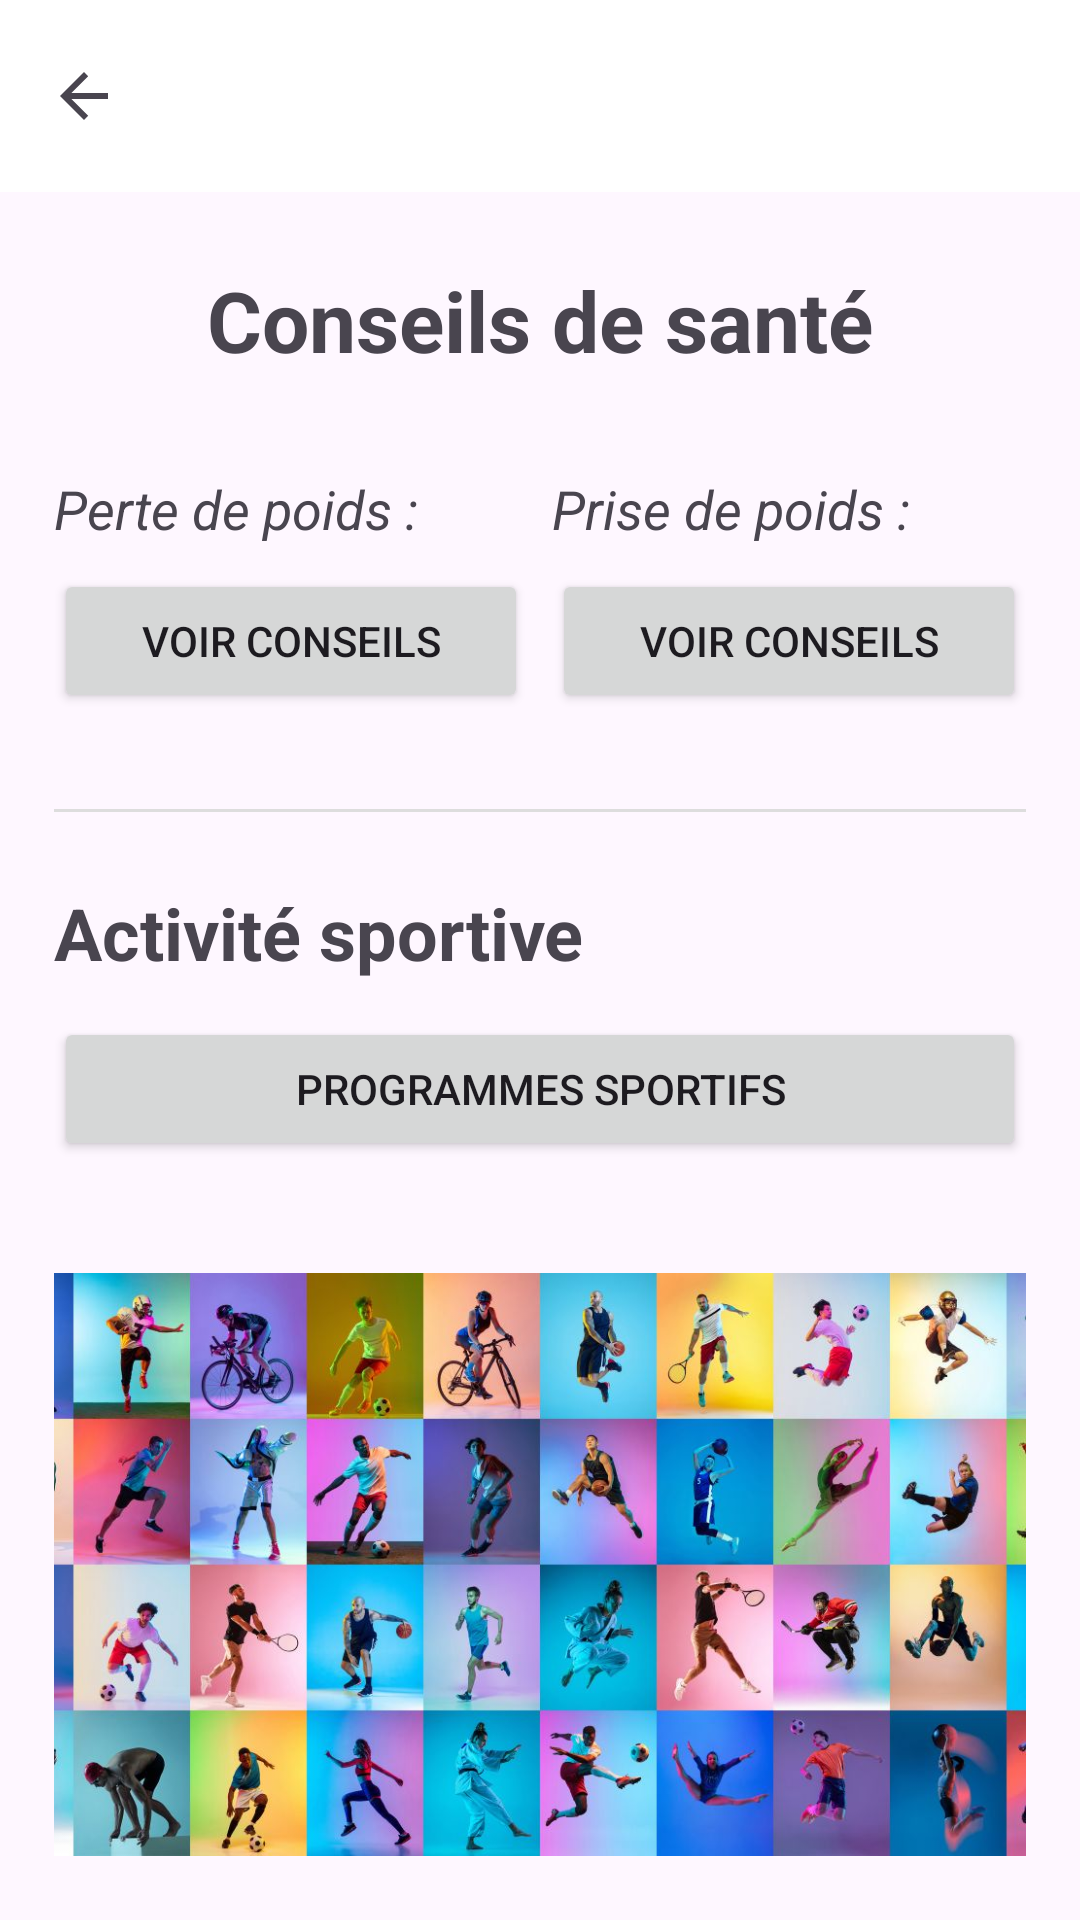

Android layout source for this screen:
<!-- AndroidManifest.xml: application theme Theme.ICM_calculator -->
<!-- res/layout/conseils_sante.xml -->
<?xml version="1.0" encoding="utf-8"?>
<androidx.constraintlayout.widget.ConstraintLayout
    xmlns:android="http://schemas.android.com/apk/res/android"
    xmlns:app="http://schemas.android.com/apk/res-auto"
    xmlns:tools="http://schemas.android.com/tools"
    android:layout_width="match_parent"
    android:layout_height="match_parent"
    android:id="@+id/conseilsSante">

    <com.google.android.material.appbar.AppBarLayout
        android:id="@+id/appBarLayout"
        android:layout_width="match_parent"
        android:layout_height="wrap_content"
        app:layout_constraintTop_toTopOf="parent">

        <androidx.appcompat.widget.Toolbar
            android:id="@+id/my_toolbar"
            android:layout_width="match_parent"
            android:layout_height="?attr/actionBarSize"
            android:background="@color/white"
            app:navigationIcon="?attr/homeAsUpIndicator"
            app:navigationIconTint="@color/black"
            app:title="" />
    </com.google.android.material.appbar.AppBarLayout>

    <androidx.constraintlayout.widget.Guideline
        android:id="@+id/guidelineLeft"
        android:layout_width="wrap_content"
        android:layout_height="wrap_content"
        android:orientation="vertical"
        app:layout_constraintGuide_percent="0.05" />

    <androidx.constraintlayout.widget.Guideline
        android:id="@+id/guidelineRight"
        android:layout_width="wrap_content"
        android:layout_height="wrap_content"
        android:orientation="vertical"
        app:layout_constraintGuide_percent="0.95" />

    <TextView
        android:id="@+id/titre"
        android:layout_width="0dp"
        android:layout_height="wrap_content"
        android:layout_marginTop="24dp"
        android:text="@string/Conseil"
        android:textAlignment="center"
        android:textSize="28sp"
        android:textStyle="bold"
        app:layout_constraintEnd_toStartOf="@+id/guidelineRight"
        app:layout_constraintStart_toStartOf="@+id/guidelineLeft"
        app:layout_constraintTop_toBottomOf="@+id/appBarLayout" />

    <TextView
        android:id="@+id/perteLabel"
        android:layout_width="wrap_content"
        android:layout_height="wrap_content"
        android:layout_marginTop="32dp"
        android:text="@string/Perte"
        android:textSize="18sp"
        android:textStyle="italic"
        app:layout_constraintStart_toStartOf="@+id/guidelineLeft"
        app:layout_constraintTop_toBottomOf="@+id/titre" />

    <Button
        android:id="@+id/button2"
        android:layout_width="0dp"
        android:layout_height="wrap_content"
        android:layout_marginTop="8dp"
        android:layout_marginEnd="8dp"
        android:text="Voir Conseils"
        app:layout_constraintEnd_toStartOf="@+id/button3"
        app:layout_constraintStart_toStartOf="@+id/guidelineLeft"
        app:layout_constraintTop_toBottomOf="@+id/perteLabel" />

    <TextView
        android:id="@+id/priseLabel"
        android:layout_width="wrap_content"
        android:layout_height="wrap_content"
        android:text="@string/Gain"
        android:textSize="18sp"
        android:textStyle="italic"
        app:layout_constraintBaseline_toBaselineOf="@+id/perteLabel"
        app:layout_constraintStart_toStartOf="@+id/button3" />

    <Button
        android:id="@+id/button3"
        android:layout_width="0dp"
        android:layout_height="wrap_content"
        android:text="Voir Conseils"
        app:layout_constraintEnd_toStartOf="@+id/guidelineRight"
        app:layout_constraintStart_toEndOf="@+id/button2"
        app:layout_constraintTop_toTopOf="@+id/button2" />

    <View
        android:id="@+id/divider"
        android:layout_width="0dp"
        android:layout_height="1dp"
        android:layout_marginTop="32dp"
        android:background="#DDDDDD"
        app:layout_constraintEnd_toEndOf="@id/guidelineRight"
        app:layout_constraintStart_toStartOf="@id/guidelineLeft"
        app:layout_constraintTop_toBottomOf="@id/button2" />

    <TextView
        android:id="@+id/titreSport"
        android:layout_width="wrap_content"
        android:layout_height="wrap_content"
        android:layout_marginTop="24dp"
        android:text="@string/sport"
        android:textSize="24sp"
        android:textStyle="bold"
        app:layout_constraintStart_toStartOf="@+id/guidelineLeft"
        app:layout_constraintTop_toBottomOf="@+id/divider" />

    <Button
        android:id="@+id/buttonSport"
        android:layout_width="0dp"
        android:layout_height="wrap_content"
        android:layout_marginTop="12dp"
        android:text="Programmes sportifs"
        app:layout_constraintEnd_toStartOf="@+id/guidelineRight"
        app:layout_constraintStart_toStartOf="@+id/guidelineLeft"
        app:layout_constraintTop_toBottomOf="@+id/titreSport" />

    <ImageView
        android:id="@+id/imageView"
        android:layout_width="0dp"
        android:layout_height="200dp"
        android:layout_marginTop="32dp"
        android:layout_marginBottom="16dp"
        android:scaleType="centerInside"
        app:layout_constraintBottom_toBottomOf="parent"
        app:layout_constraintEnd_toStartOf="@+id/guidelineRight"
        app:layout_constraintStart_toStartOf="@+id/guidelineLeft"
        app:layout_constraintTop_toBottomOf="@+id/buttonSport"
        app:srcCompat="@drawable/multisports"
        tools:ignore="ContentDescription" />

</androidx.constraintlayout.widget.ConstraintLayout>
<!-- resources referenced by this layout -->
<resources>
  <color name="black">#000000</color>
  <color name="white">#FFFFFF</color>
  <!-- drawable multisports: jpg bitmap (drawable, 101970 bytes) -->
  <string name="Conseil">Conseils de santé</string>
  <string name="Gain">Prise de poids :</string>
  <string name="Perte">Perte de poids :</string>
  <string name="sport">Activité sportive</string>
  <style name="Theme.ICM_calculator" parent="Base.Theme.ICM_calculator" />
  <style name="Base.Theme.ICM_calculator" parent="Theme.Material3.DayNight.NoActionBar">
          <item name="colorPrimary">@color/white</item>
  
          <item name="colorOnPrimary">@color/black</item>
      </style>
</resources>
